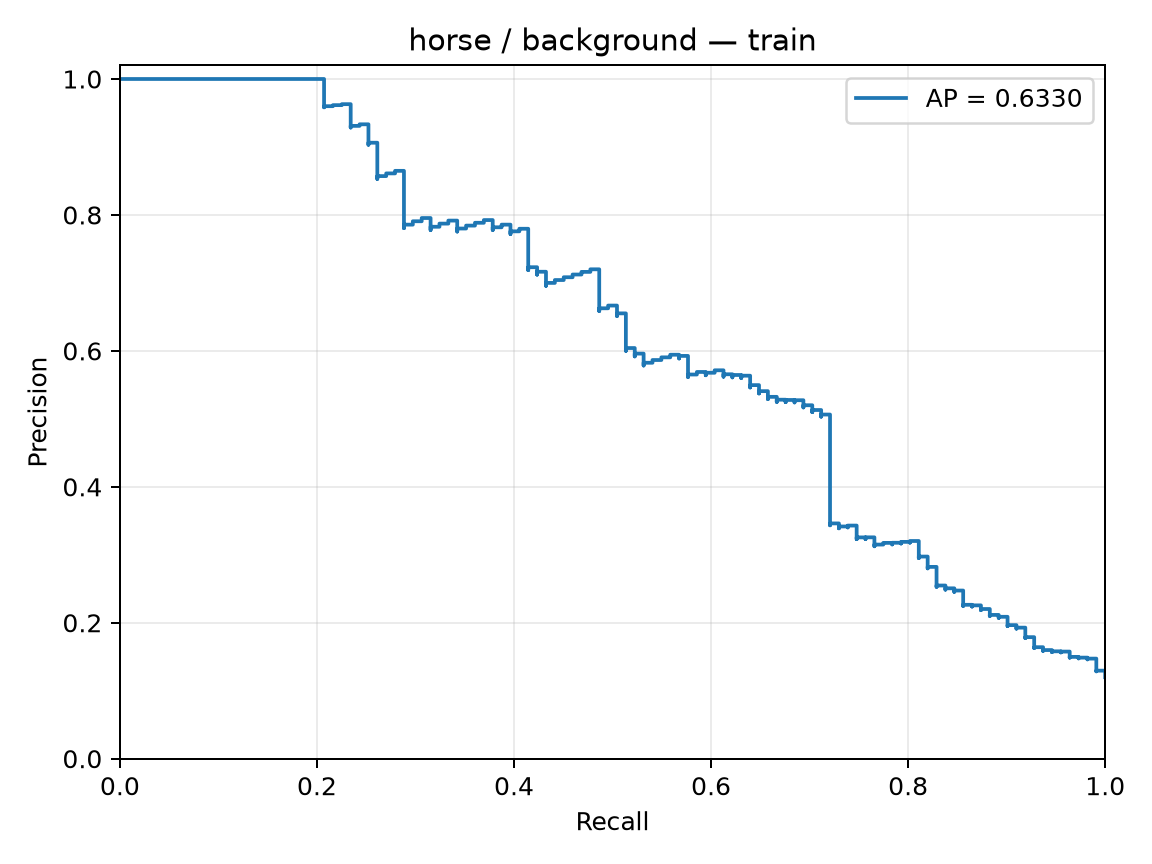

The file beside this chart, header and first rows:
precision, recall, threshold
0.1199, 1.0, -3.021
0.12, 1.0, -2.761
0.1201, 1.0, -2.591
0.1203, 1.0, -2.491
0.1204, 1.0, -2.374
0.1205, 1.0, -2.304
0.1207, 1.0, -2.285
0.1208, 1.0, -2.257
0.1209, 1.0, -2.257
0.121, 1.0, -2.243
0.1212, 1.0, -2.162
0.1213, 1.0, -2.139
0.1214, 1.0, -2.112
0.1216, 1.0, -2.095
0.1217, 1.0, -2.076
0.1218, 1.0, -2.07
0.122, 1.0, -2.047
0.1221, 1.0, -1.999
0.1222, 1.0, -1.994
0.1224, 1.0, -1.985
0.1225, 1.0, -1.978
0.1227, 1.0, -1.962
0.1228, 1.0, -1.957
0.1229, 1.0, -1.956
0.1231, 1.0, -1.924
0.1232, 1.0, -1.896
0.1233, 1.0, -1.895
0.1235, 1.0, -1.885
0.1236, 1.0, -1.88
0.1237, 1.0, -1.879
0.1239, 1.0, -1.878
0.124, 1.0, -1.869
0.1242, 1.0, -1.867
0.1243, 1.0, -1.858
0.1244, 1.0, -1.857
0.1246, 1.0, -1.828
0.1247, 1.0, -1.818
0.1249, 1.0, -1.812
0.125, 1.0, -1.81
0.1251, 1.0, -1.798
0.1253, 1.0, -1.797
0.1254, 1.0, -1.796
0.1256, 1.0, -1.762
0.1257, 1.0, -1.762
0.1259, 1.0, -1.761
0.126, 1.0, -1.76
0.1261, 1.0, -1.751
0.1263, 1.0, -1.75
0.1264, 1.0, -1.75
0.1266, 1.0, -1.748
0.1267, 1.0, -1.739
0.1269, 1.0, -1.733
0.127, 1.0, -1.732
0.1271, 1.0, -1.73
0.1273, 1.0, -1.728
0.1274, 1.0, -1.726
0.1276, 1.0, -1.725
0.1277, 1.0, -1.722
0.1279, 1.0, -1.718
0.128, 1.0, -1.714
... 867 more rows
